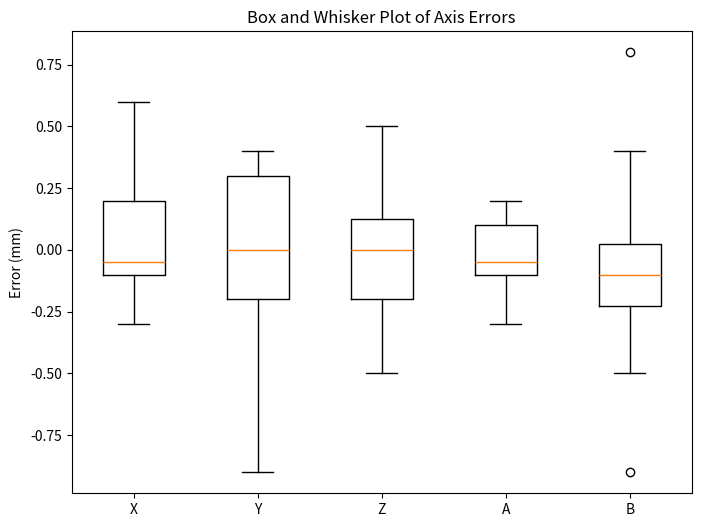

Write the Python code that produced this figure.
import matplotlib.pyplot as plt
import numpy as np

data = [
    [-0.3, 0, -0.1, 0.2, -0.3, -0.1, 0, 0.2, 0.1, 0.6, 0.1, 0.2, -0.3, -0.1, 0, -0.2, -0.1, -0.1, 0.5, 0.2, 0.2, -0.2, -0.1, -0.1],
    [-0.2, 0.3, -0.4, 0.3, -0.6, 0, -0.1, 0.4, 0.1, 0, -0.2, -0.2, 0.1, 0.3, 0.2, 0, -0.5, -0.2, 0.3, 0.4, 0.2, -0.9, 0.4, -0.2],
    [-0.3, -0.2, 0, 0, 0.2, -0.3, 0.3, -0.1, 0, -0.5, 0.5, 0.1, 0.1, -0.2, 0, 0.4, -0.3, -0.1, -0.3, 0.4, 0, 0.2, -0.1, 0],
    [0, -0.3, -0.1, 0, 0.1, -0.1, 0.1, -0.3, -0.1, -0.3, 0.1, -0.2, 0.1, -0.1, -0.1, 0.1, 0.2, 0, -0.1, 0.1, 0.1, -0.1, 0, -0.2],
    [-0.9, 0.2, 0, -0.5, -0.1, 0, 0.8, -0.5, -0.1, -0.1, -0.2, 0.4, -0.1, 0.1, -0.3, 0.1, -0.2, 0, -0.1, 0.4, -0.3, -0.3, -0.2, 0]
]

# Labels for the datasets
labels = ['X', 'Y', 'Z', 'A', 'B']

# Create the boxplot
plt.figure(figsize=(8, 6))
plt.boxplot(data, labels=labels)

# Add title and labels
plt.title('Box and Whisker Plot of Axis Errors')
plt.ylabel('Error (mm)')

print("Axis\tStd Dev\tRMSE")
for i, axis in enumerate(labels):
    dataset = data[i]
    rmse = np.sqrt(np.sum(np.square(dataset))/len(dataset))
    stddev = np.std(dataset)
    print(f"{axis}\t{stddev:.2f}\t{rmse:.2f}")

# Show the plot
plt.show()
